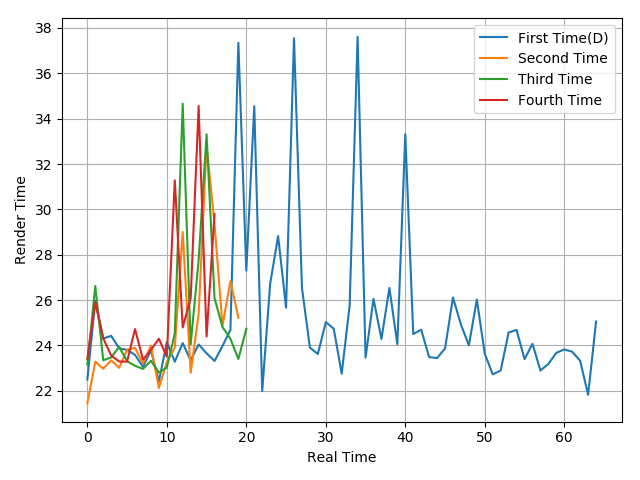

Values plotted in this chart, from the file beside it:
22.5, 25.97, 24.3, 24.42, 23.87, 23.8, 23.58, 23.05, 23.78, 22.41, 24.14, 23.28, 24.1, 23.34, 24.04, 23.65, 23.31, 23.97, 24.68, 37.35, 27.3, 34.55, 21.98, 26.72
21.44, 23.28, 22.97, 23.34, 23.01, 23.81, 23.89, 23.19, 23.99, 22.12, 23.26, 23.9, 29, 22.79, 25.38, 32.82, 29.36, 24.87, 26.84, 25.21
23.16, 26.62, 23.34, 23.47, 23.93, 23.3, 23.1, 22.96, 23.32, 22.8, 23.02, 24.52, 34.66, 24.05, 27.75, 33.31, 26.08, 24.81, 24.29, 23.4, 24.73
23.41, 25.9, 24.31, 23.55, 23.29, 23.28, 24.72, 23.37, 23.8, 24.29, 23.5, 31.28, 24.79, 26.08, 34.56, 24.39, 29.79
